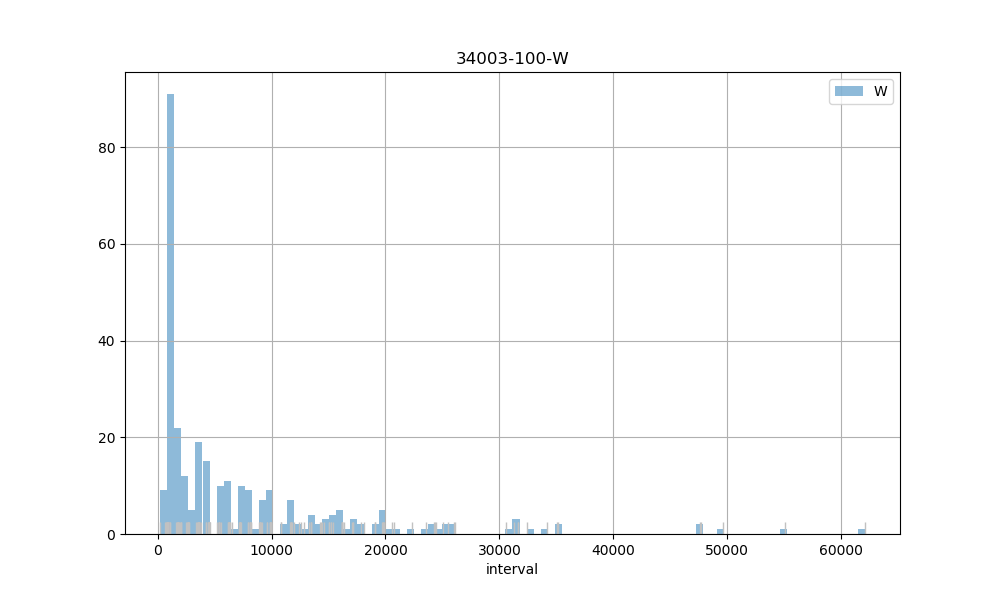

The table this chart was drawn from, first rows:
count, 298.00
mean, 7327
std, 9576
min, 230
25%, 915.2
50%, 3603
75%, 9626
max, 62085
